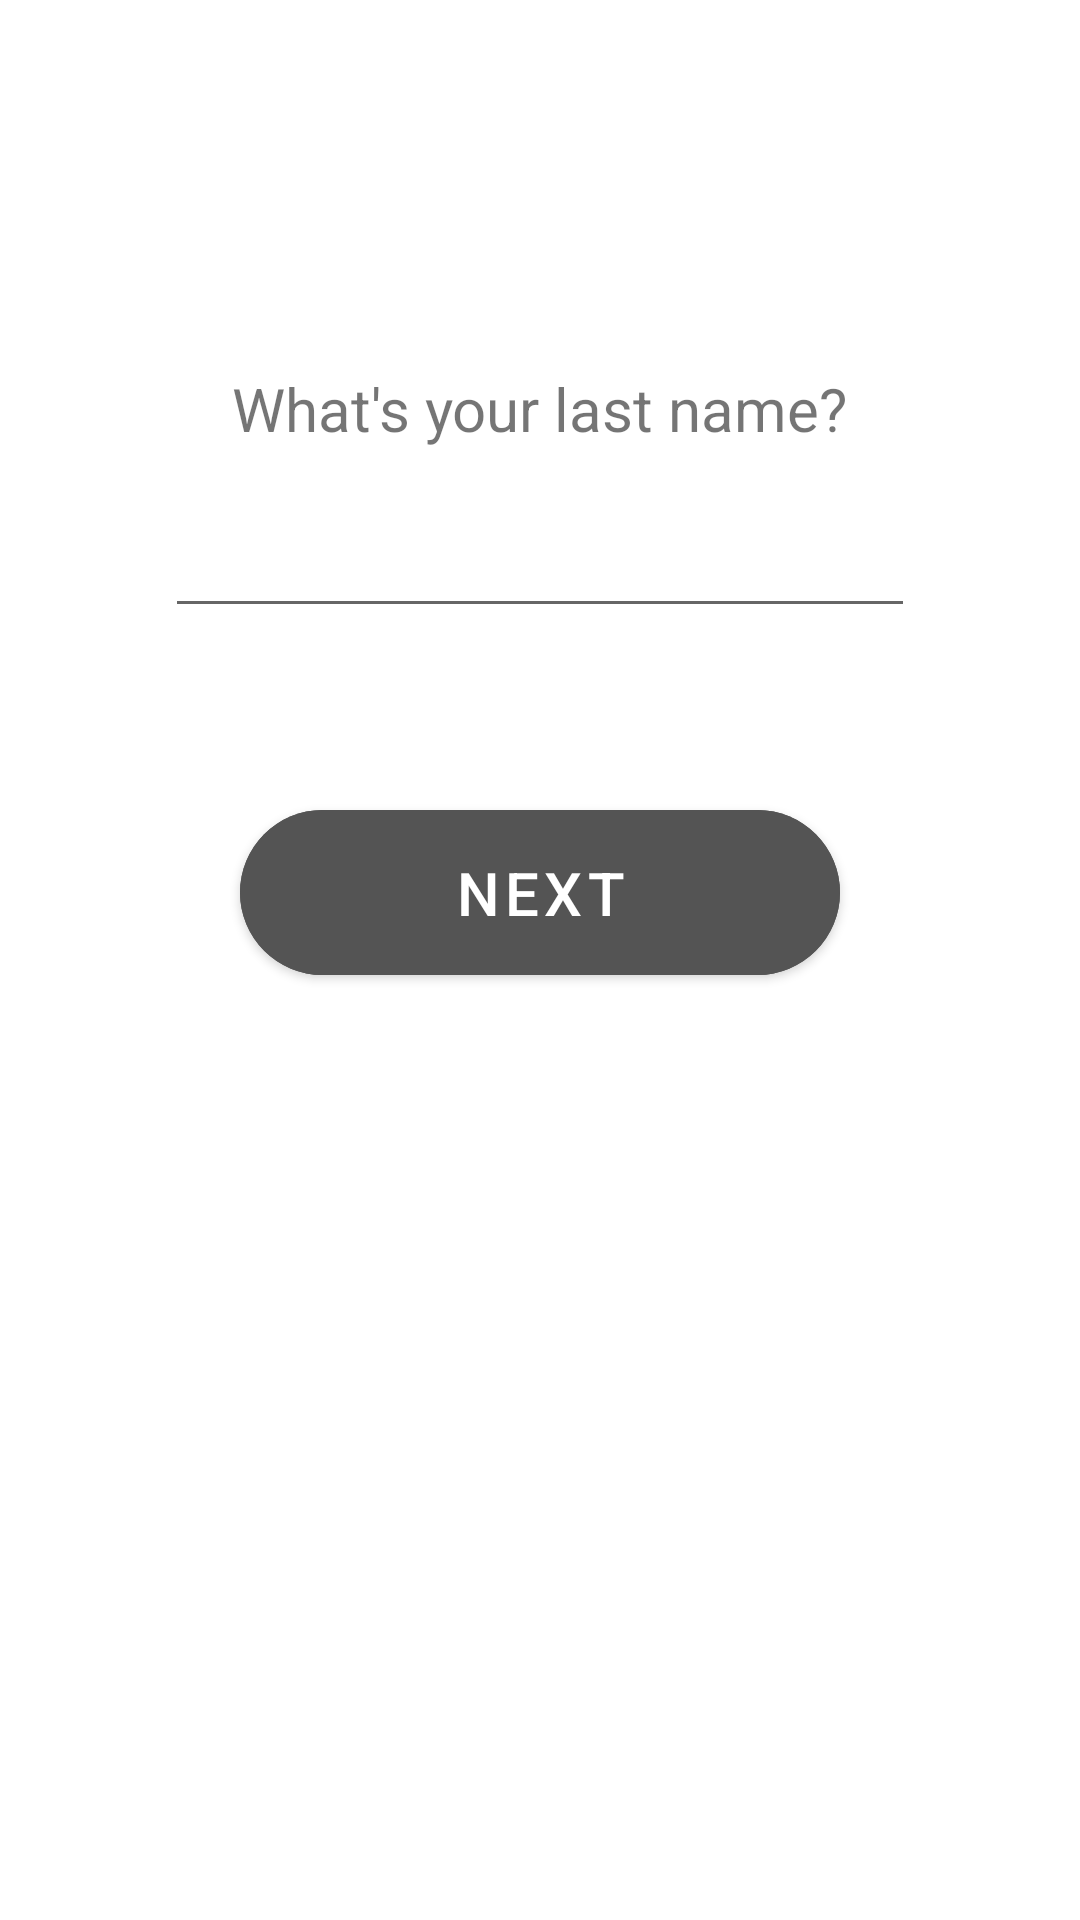

Android layout source for this screen:
<!-- AndroidManifest.xml: application theme Theme.Pokee -->
<!-- res/layout/fragment_last_name.xml -->
<?xml version="1.0" encoding="utf-8"?>
<androidx.constraintlayout.widget.ConstraintLayout xmlns:android="http://schemas.android.com/apk/res/android"
    xmlns:app="http://schemas.android.com/apk/res-auto"
    xmlns:tools="http://schemas.android.com/tools"
    android:layout_width="match_parent"
    android:layout_height="match_parent"
    tools:context=".create_acc_fragments.LastName">

    <TextView
        android:id="@+id/last_name_textview"
        android:layout_width="wrap_content"
        android:layout_height="wrap_content"
        android:text="@string/last_name"
        app:layout_constraintBottom_toBottomOf="parent"
        app:layout_constraintEnd_toEndOf="parent"
        app:layout_constraintStart_toStartOf="parent"
        app:layout_constraintTop_toTopOf="parent"
        android:textSize="20sp"
        app:layout_constraintVertical_bias="0.2"/>

    <EditText
        android:id="@+id/last_name"
        android:layout_width="250dp"
        android:layout_height="wrap_content"
        android:gravity="center"
        android:textSize="22sp"
        app:layout_constraintBottom_toBottomOf="parent"
        app:layout_constraintEnd_toEndOf="parent"
        app:layout_constraintStart_toStartOf="parent"
        app:layout_constraintTop_toBottomOf="@id/last_name_textview"
        app:layout_constraintVertical_bias="0.03" />

    <com.google.android.material.button.MaterialButton
        android:id="@+id/next_btn2"
        android:text="@string/next"
        android:textColor="@color/white"
        android:backgroundTint="#545454"
        android:layout_width="match_parent"
        android:layout_height="wrap_content"
        android:textSize="20sp"
        android:padding="14dp"
        android:layout_marginLeft="80dp"
        android:layout_marginRight="80dp"
        app:cornerRadius="28dp"
        app:layout_constraintTop_toBottomOf="@id/last_name"
        app:layout_constraintLeft_toLeftOf="parent"
        app:layout_constraintRight_toRightOf="parent"
        app:layout_constraintBottom_toBottomOf="parent"
        app:layout_constraintVertical_bias="0.15"/>

</androidx.constraintlayout.widget.ConstraintLayout>
<!-- resources referenced by this layout -->
<resources>
  <color name="white">#FFFFFFFF</color>
  <string name="last_name">What\'s your last name?</string>
  <string name="next">Next</string>
  <style name="Theme.Pokee" parent="Base.Theme.Pokee" />
  <style name="Base.Theme.Pokee" parent="Theme.MaterialComponents.Light.DarkActionBar">
          
          
  
      </style>
</resources>
